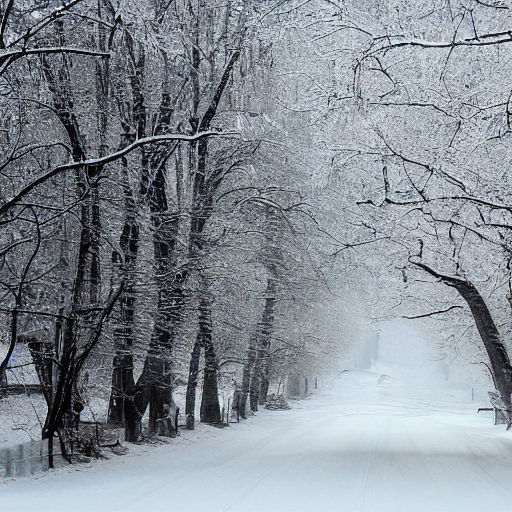
Generation parameters embedded in this image by AUTOMATIC1111 Stable Diffusion web UI or a fork of it (Forge, ...) (PNG 'parameters' text chunk):
winter
Steps: 20, Sampler: DPM++ 2M Karras, CFG scale: 7, Seed: 1869515730, Size: 512x512, Model hash: 6ce0161689, Model: v1-5-pruned-emaonly, Version: 1.6.0